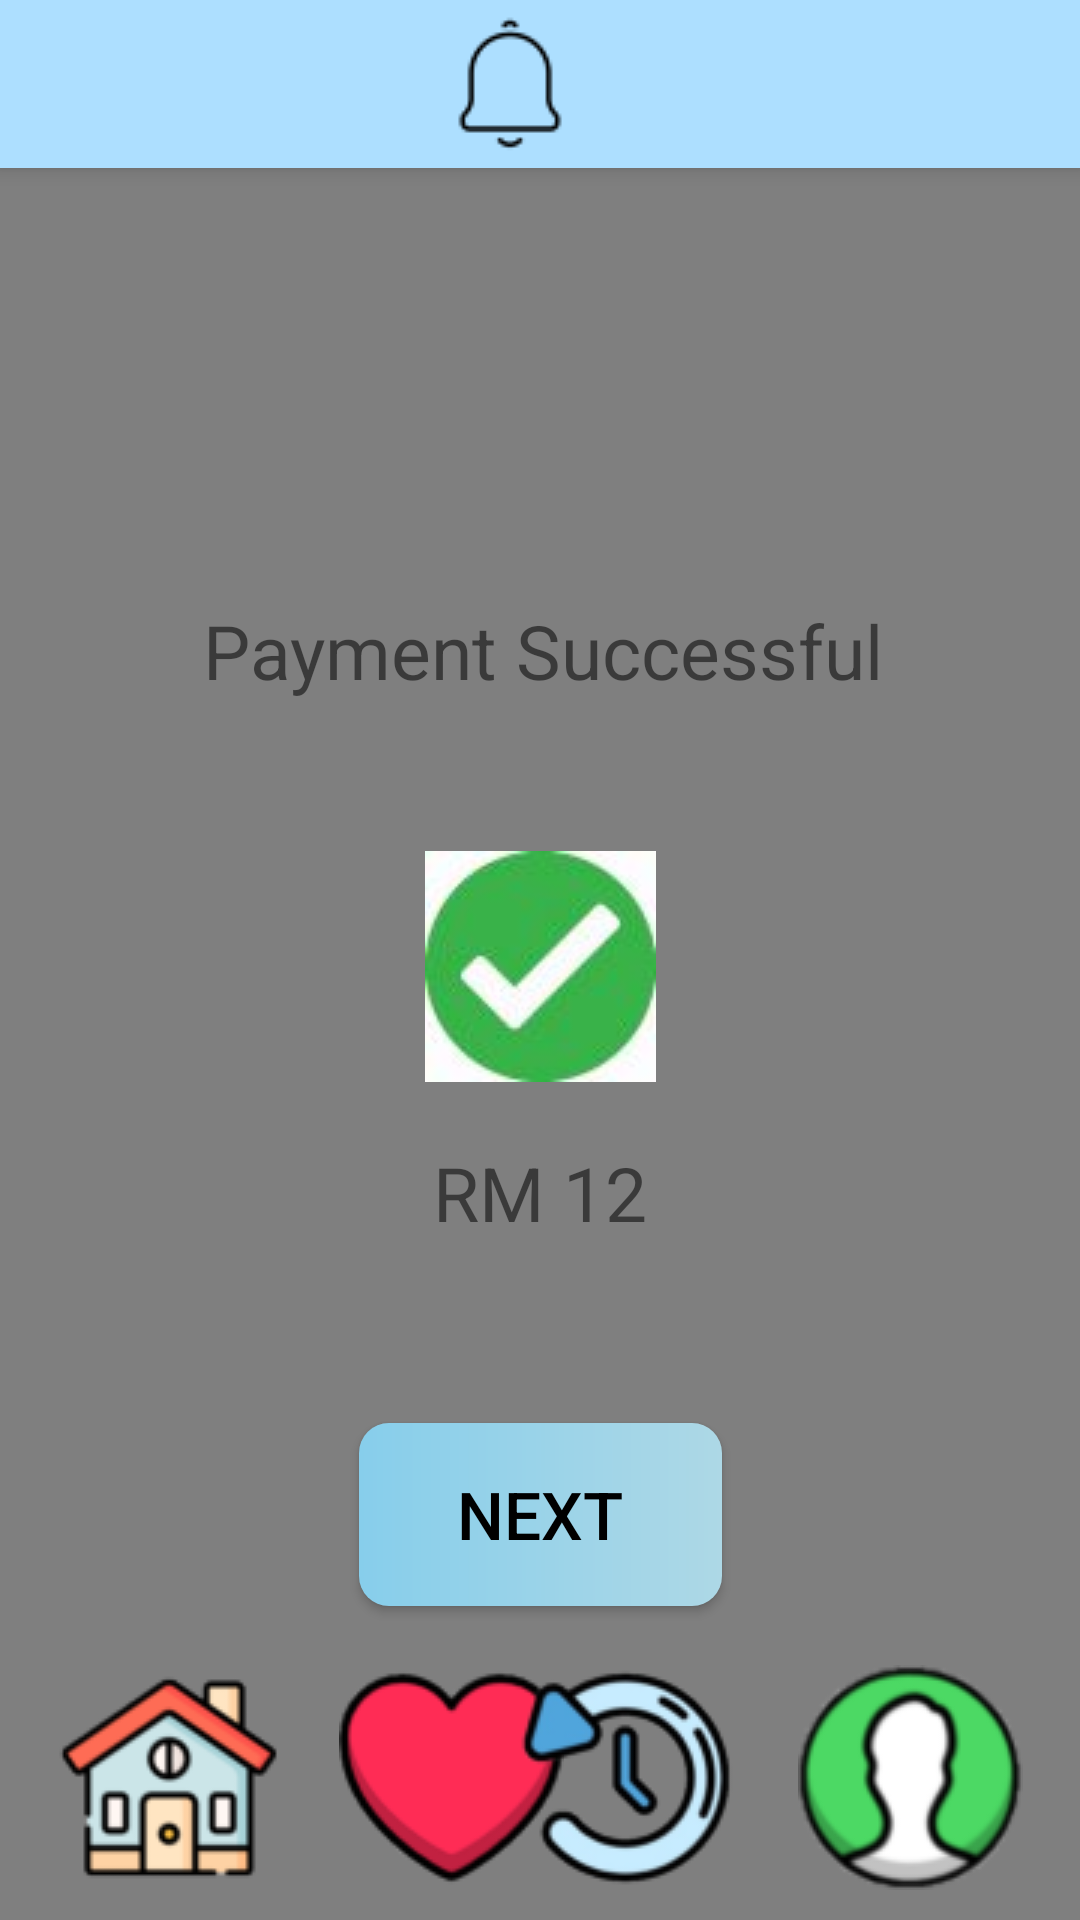

Reconstruct the res/layout file that produces this screen, plus the resources it refers to.
<!-- AndroidManifest.xml: application theme Theme.Design.Light.NoActionBar -->
<!-- res/layout/payment_successful.xml -->
<?xml version="1.0" encoding="utf-8"?>
<androidx.constraintlayout.widget.ConstraintLayout xmlns:android="http://schemas.android.com/apk/res/android"
    xmlns:app="http://schemas.android.com/apk/res-auto"
    xmlns:tools="http://schemas.android.com/tools"
    android:layout_width="match_parent"
    android:layout_height="match_parent"
    tools:context=".payment_successful">

    <include
        android:id="@+id/topnavi"
        layout="@layout/topnavi"/>

    <include
        layout="@layout/background"/>


    <Button
        android:id="@+id/button21"
        android:layout_width="121dp"
        android:layout_height="61dp"
        android:layout_marginTop="60dp"
        android:onClick="finish"
        android:text="Next"
        android:textSize="22dp"
        android:background="@drawable/button_design"
        android:textColor="@color/black"
        app:layout_constraintEnd_toEndOf="parent"
        app:layout_constraintStart_toStartOf="parent"
        app:layout_constraintTop_toBottomOf="@+id/price_text" />

    <TextView
        android:id="@+id/textView5"
        android:layout_width="wrap_content"
        android:layout_height="wrap_content"
        android:layout_marginTop="200dp"
        android:text="Payment Successful"
        android:textSize="25dp"
        app:layout_constraintEnd_toEndOf="parent"
        app:layout_constraintHorizontal_bias="0.508"
        app:layout_constraintStart_toStartOf="parent"
        app:layout_constraintTop_toTopOf="parent" />

    <TextView
        android:id="@+id/price_text"
        android:layout_width="wrap_content"
        android:layout_height="wrap_content"
        android:layout_marginTop="20dp"
        android:text="RM 12"
        android:textSize="25dp"
        app:layout_constraintEnd_toEndOf="parent"
        app:layout_constraintStart_toStartOf="parent"
        app:layout_constraintTop_toBottomOf="@+id/imageView" />

    <ImageView
        android:id="@+id/imageView"
        android:layout_width="wrap_content"
        android:layout_height="wrap_content"
        android:layout_marginTop="50dp"
        app:layout_constraintEnd_toEndOf="parent"
        app:layout_constraintStart_toStartOf="parent"
        app:layout_constraintTop_toBottomOf="@+id/textView5"
        app:srcCompat="@drawable/correct" />

    <ImageView
        android:layout_width="302dp"
        android:layout_height="52dp"
        android:layout_marginBottom="72dp"
        android:scaleX="8"
        app:layout_constraintBottom_toBottomOf="parent"
        app:layout_constraintEnd_toEndOf="parent"
        app:layout_constraintHorizontal_bias="0.495"
        app:layout_constraintStart_toStartOf="parent"
        app:srcCompat="@drawable/straight" />

    <ImageView
        android:id="@+id/imageView10"
        android:layout_width="wrap_content"
        android:layout_height="wrap_content"
        android:layout_marginStart="19dp"
        android:layout_marginBottom="10dp"
        android:onClick="home"
        app:layout_constraintBottom_toBottomOf="parent"
        app:layout_constraintStart_toStartOf="parent"
        app:srcCompat="@drawable/home" />

    <ImageView
        android:id="@+id/imageView11"
        android:layout_width="wrap_content"
        android:layout_height="wrap_content"
        android:layout_marginStart="19dp"
        android:layout_marginBottom="10dp"
        android:onClick="heart"
        app:layout_constraintBottom_toBottomOf="parent"
        app:layout_constraintStart_toEndOf="@+id/imageView10"
        app:srcCompat="@drawable/heart" />

    <ImageView
        android:id="@+id/imageView12"
        android:layout_width="wrap_content"
        android:layout_height="wrap_content"
        android:layout_marginEnd="19dp"
        android:layout_marginBottom="10dp"
        android:onClick="history"
        app:layout_constraintBottom_toBottomOf="parent"
        app:layout_constraintEnd_toStartOf="@+id/imageView13"
        app:srcCompat="@drawable/history" />

    <ImageView
        android:id="@+id/imageView13"
        android:layout_width="wrap_content"
        android:layout_height="wrap_content"
        android:layout_marginEnd="19dp"
        android:layout_marginBottom="10dp"
        android:onClick="profile"
        app:layout_constraintBottom_toBottomOf="parent"
        app:layout_constraintEnd_toEndOf="parent"
        app:srcCompat="@drawable/profile" />

    <ImageView
        android:layout_width="302dp"
        android:layout_height="52dp"
        android:layout_marginBottom="72dp"
        android:scaleX="8"
        app:layout_constraintBottom_toBottomOf="parent"
        app:layout_constraintEnd_toEndOf="parent"
        app:layout_constraintHorizontal_bias="0.495"
        app:layout_constraintStart_toStartOf="parent"
        app:srcCompat="@drawable/straight" />
</androidx.constraintlayout.widget.ConstraintLayout>
<!-- res/layout/topnavi.xml (included above) -->
<?xml version="1.0" encoding="utf-8"?>
<androidx.appcompat.widget.Toolbar xmlns:android="http://schemas.android.com/apk/res/android"
    xmlns:app="http://schemas.android.com/apk/res-auto"
    xmlns:tools="http://schemas.android.com/tools"
    android:layout_width="match_parent"
    android:layout_height="wrap_content"
    android:background="#addfff"
    android:elevation="4dp"
    android:theme="@style/lemon_font">


    <androidx.constraintlayout.widget.ConstraintLayout
        android:layout_width="wrap_content"
        android:layout_height="wrap_content">

        <ImageView
            android:id="@+id/imageView8"
            android:layout_width="wrap_content"
            android:layout_height="wrap_content"
            android:layout_marginStart="130dp"
            android:onClick="notification"
            app:layout_constraintBottom_toBottomOf="parent"
            app:layout_constraintEnd_toEndOf="parent"
            app:layout_constraintHorizontal_bias="0.0"
            app:layout_constraintStart_toStartOf="parent"
            app:layout_constraintTop_toTopOf="parent"
            app:srcCompat="@drawable/notification" />
    </androidx.constraintlayout.widget.ConstraintLayout>

</androidx.appcompat.widget.Toolbar>
<!-- res/layout/background.xml (included above) -->
<?xml version="1.0" encoding="utf-8"?>
<androidx.constraintlayout.widget.ConstraintLayout xmlns:android="http://schemas.android.com/apk/res/android"
    xmlns:app="http://schemas.android.com/apk/res-auto"
    xmlns:tools="http://schemas.android.com/tools"
    android:layout_width="match_parent"
    android:layout_height="match_parent">


    <VideoView
        android:id="@+id/background"
        android:layout_width="0dp"
        android:layout_height="0dp"
        app:layout_constraintBottom_toBottomOf="parent"
        app:layout_constraintEnd_toEndOf="parent"
        app:layout_constraintStart_toStartOf="parent"
        app:layout_constraintTop_toTopOf="parent"/>

</androidx.constraintlayout.widget.ConstraintLayout>
<!-- resources referenced by this layout -->
<resources>
  <color name="black">#FF000000</color>
  <!-- drawable button_design (drawable) -->
  <?xml version="1.0" encoding="utf-8"?>
  <shape xmlns:android="http://schemas.android.com/apk/res/android" android:shape="rectangle">
  
      <gradient
          android:startColor="#87CEEB"
          android:endColor="#ADD8E6"
          android:type="linear"/>
  
      <corners
          android:radius="10dp"/>
  
  </shape>
  <!-- drawable correct: jpg bitmap (drawable, 2229 bytes) -->
  <!-- drawable heart: png bitmap (drawable, 5230 bytes) -->
  <!-- drawable history: png bitmap (drawable, 9261 bytes) -->
  <!-- drawable home: jpg bitmap (drawable, 2566 bytes) -->
  <!-- drawable notification: png bitmap (drawable, 809 bytes) -->
  <!-- drawable profile: jpg bitmap (drawable, 2394 bytes) -->
  <style name="lemon_font" parent="@style/ThemeOverlay.AppCompat.ActionBar">
          <item name="android:fontFamily">@font/lemon</item>
      </style>
</resources>
